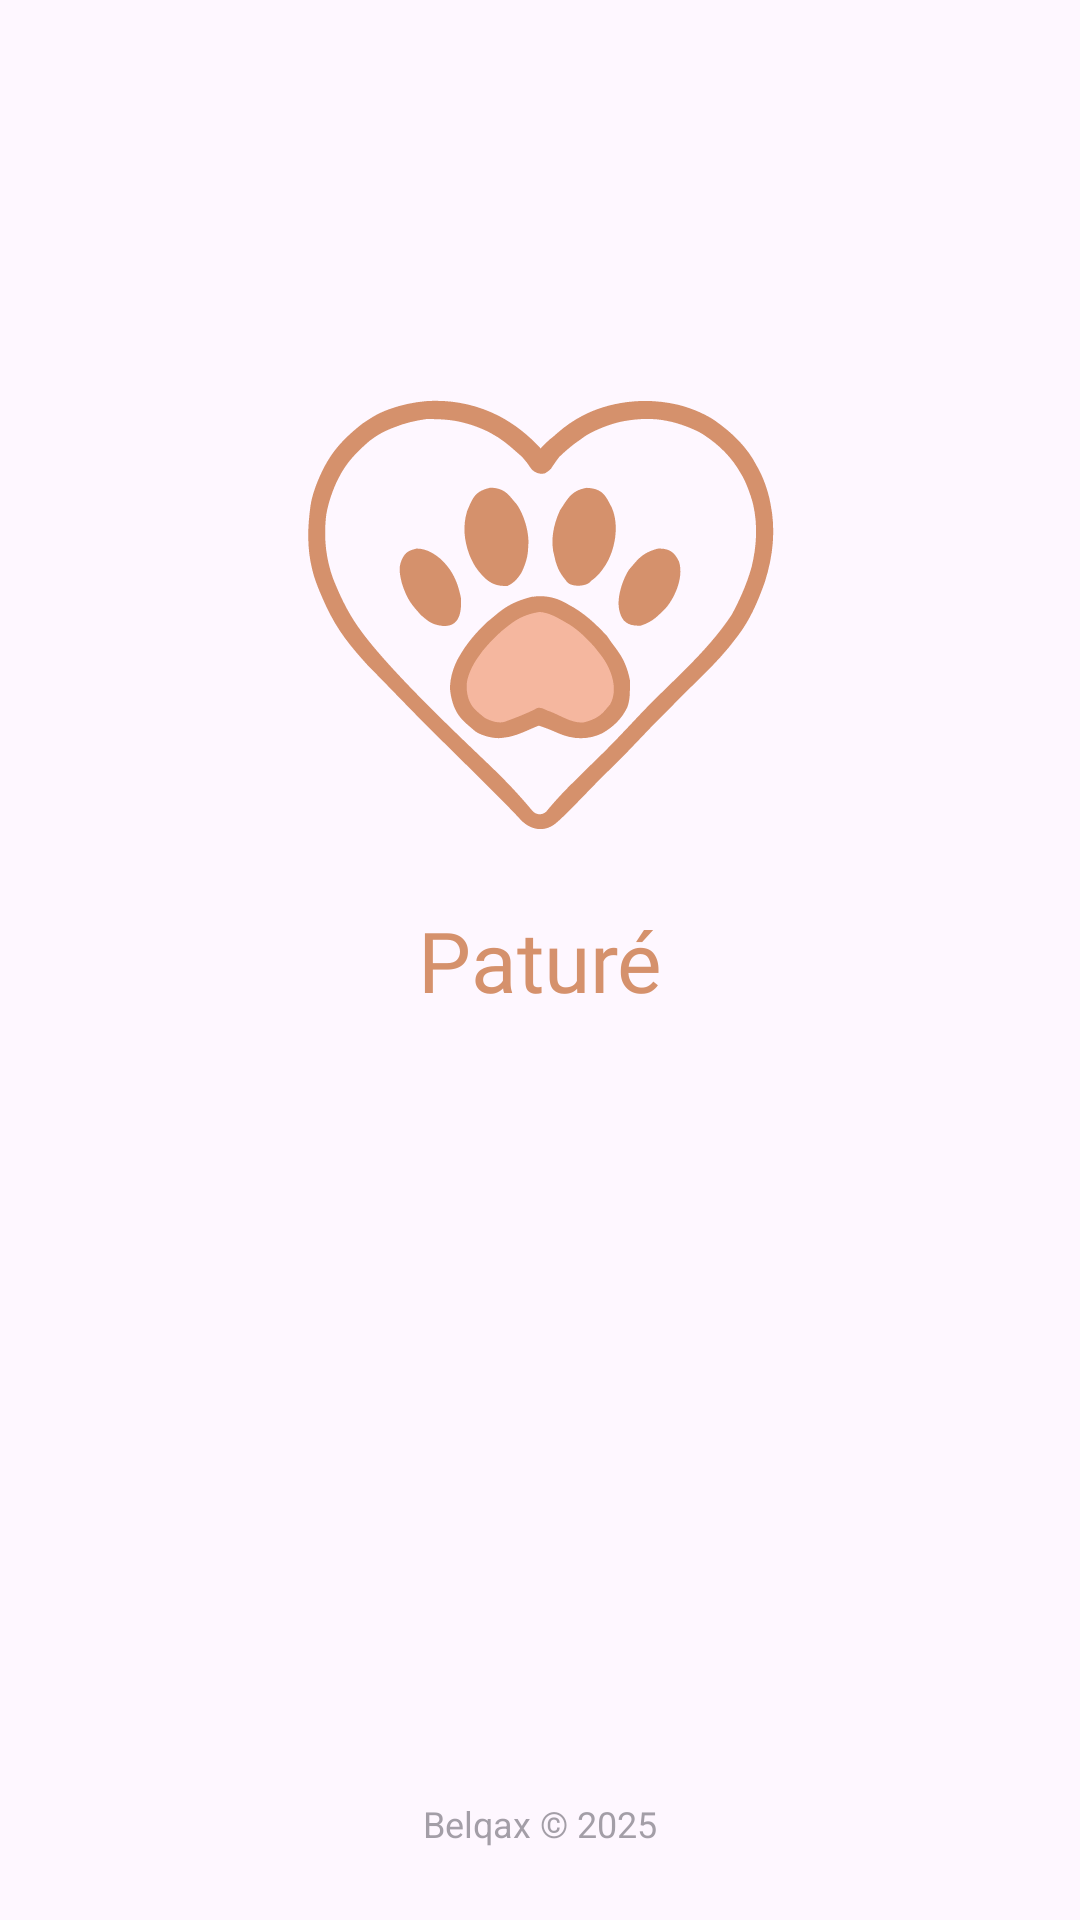

Android layout source for this screen:
<!-- AndroidManifest.xml: application theme Theme.Pature -->
<!-- res/layout/activity_splash.xml -->
<?xml version="1.0" encoding="utf-8"?>
<androidx.constraintlayout.widget.ConstraintLayout xmlns:android="http://schemas.android.com/apk/res/android"
    xmlns:app="http://schemas.android.com/apk/res-auto"
    xmlns:tools="http://schemas.android.com/tools"
    android:layout_width="match_parent"
    android:layout_height="match_parent"
    tools:context=".activity.SplashActivity">

    <ImageView
        android:src="@drawable/ic_logo"
        android:layout_width="200dp"
        android:layout_height="200dp"
        app:layout_constraintBottom_toTopOf="@+id/textView"
        app:layout_constraintEnd_toEndOf="parent"
        app:layout_constraintStart_toStartOf="parent" />

    <TextView
        android:id="@+id/textView"
        android:layout_width="wrap_content"
        android:layout_height="wrap_content"
        android:text="@string/app_name"
        android:textColor="@color/pature_secondary"
        android:textSize="28sp"
        android:fontFamily="@font/nunitoblack"
        app:layout_constraintBottom_toBottomOf="parent"
        app:layout_constraintEnd_toEndOf="parent"
        app:layout_constraintHorizontal_bias="0.5"
        app:layout_constraintStart_toStartOf="parent"
        app:layout_constraintTop_toTopOf="parent" />

    <TextView
        android:layout_width="wrap_content"
        android:layout_height="wrap_content"
        android:text="@string/belqax"
        android:textSize="12sp"
        android:alpha="0.5"
        android:layout_marginBottom="24dp"
        app:layout_constraintBottom_toBottomOf="parent"
        app:layout_constraintStart_toStartOf="parent"
        app:layout_constraintEnd_toEndOf="parent"/>

</androidx.constraintlayout.widget.ConstraintLayout>
<!-- resources referenced by this layout -->
<resources>
  <color name="pature_secondary">#D5916C</color>
  <!-- drawable ic_logo: vector/xml drawable (drawable, 5207 chars, omitted) -->
  <string name="app_name">Paturé</string>
  <string name="belqax">Belqax © 2025</string>
  <style name="Theme.Pature" parent="Theme.Material3.DayNight.NoActionBar">
  
          
          <item name="colorPrimary">@color/pature_primary</item>
          <item name="colorOnPrimary">@color/pature_on_primary</item>
          <item name="colorPrimaryContainer">@color/pature_primary_container</item>
          <item name="colorOnPrimaryContainer">@color/pature_on_primary_container</item>
  
          
          <item name="colorSecondary">@color/pature_secondary</item>
          <item name="colorOnSecondary">@color/pature_on_secondary</item>
          <item name="colorSecondaryContainer">@color/pature_secondary_container</item>
          <item name="colorOnSecondaryContainer">@color/pature_on_secondary_container</item>
  
          
          <item name="colorTertiary">@color/pature_tertiary</item>
          <item name="colorOnTertiary">@color/pature_on_tertiary</item>
          <item name="colorTertiaryContainer">@color/pature_tertiary_container</item>
          <item name="colorOnTertiaryContainer">@color/pature_on_tertiary_container</item>
  
          
          <item name="colorSurface">@color/pature_surface</item>
          <item name="colorOnSurface">@color/pature_on_surface</item>
          <item name="colorSurfaceVariant">@color/pature_surface_variant</item>
          <item name="colorOnSurfaceVariant">@color/pature_on_surface_variant</item>
  
          
          <item name="colorOutline">@color/pature_outline</item>
          <item name="colorOutlineVariant">@color/pature_outline_variant</item>
  
          
          <item name="colorError">@color/pature_error</item>
          <item name="colorOnError">@color/pature_on_error</item>
          <item name="colorErrorContainer">@color/pature_error_container</item>
          <item name="colorOnErrorContainer">@color/pature_on_error_container</item>
  
      </style>
  <color name="pature_primary">#F5B79F</color>
  <color name="pature_on_primary">#3A2A25</color>
  <color name="pature_primary_container">#FFE4D8</color>
  <color name="pature_on_primary_container">#3E2316</color>
  <color name="pature_on_secondary">#3A261C</color>
  <color name="pature_secondary_container">#F4D7C8</color>
  <color name="pature_on_secondary_container">#402319</color>
  <color name="pature_tertiary">#C9AFA6</color>
  <color name="pature_on_tertiary">#3A2E2A</color>
  <color name="pature_tertiary_container">#F2E7E2</color>
  <color name="pature_on_tertiary_container">#382E2A</color>
  <color name="pature_surface">#FFFFFF</color>
  <color name="pature_on_surface">#1A1A1A</color>
  <color name="pature_surface_variant">#F0E3DD</color>
  <color name="pature_on_surface_variant">#51443E</color>
  <color name="pature_outline">#C7B8B2</color>
  <color name="pature_outline_variant">#E7D8D2</color>
  <color name="pature_error">#BA1A1A</color>
  <color name="pature_on_error">#FFFFFF</color>
  <color name="pature_error_container">#FFDAD4</color>
  <color name="pature_on_error_container">#410002</color>
</resources>
